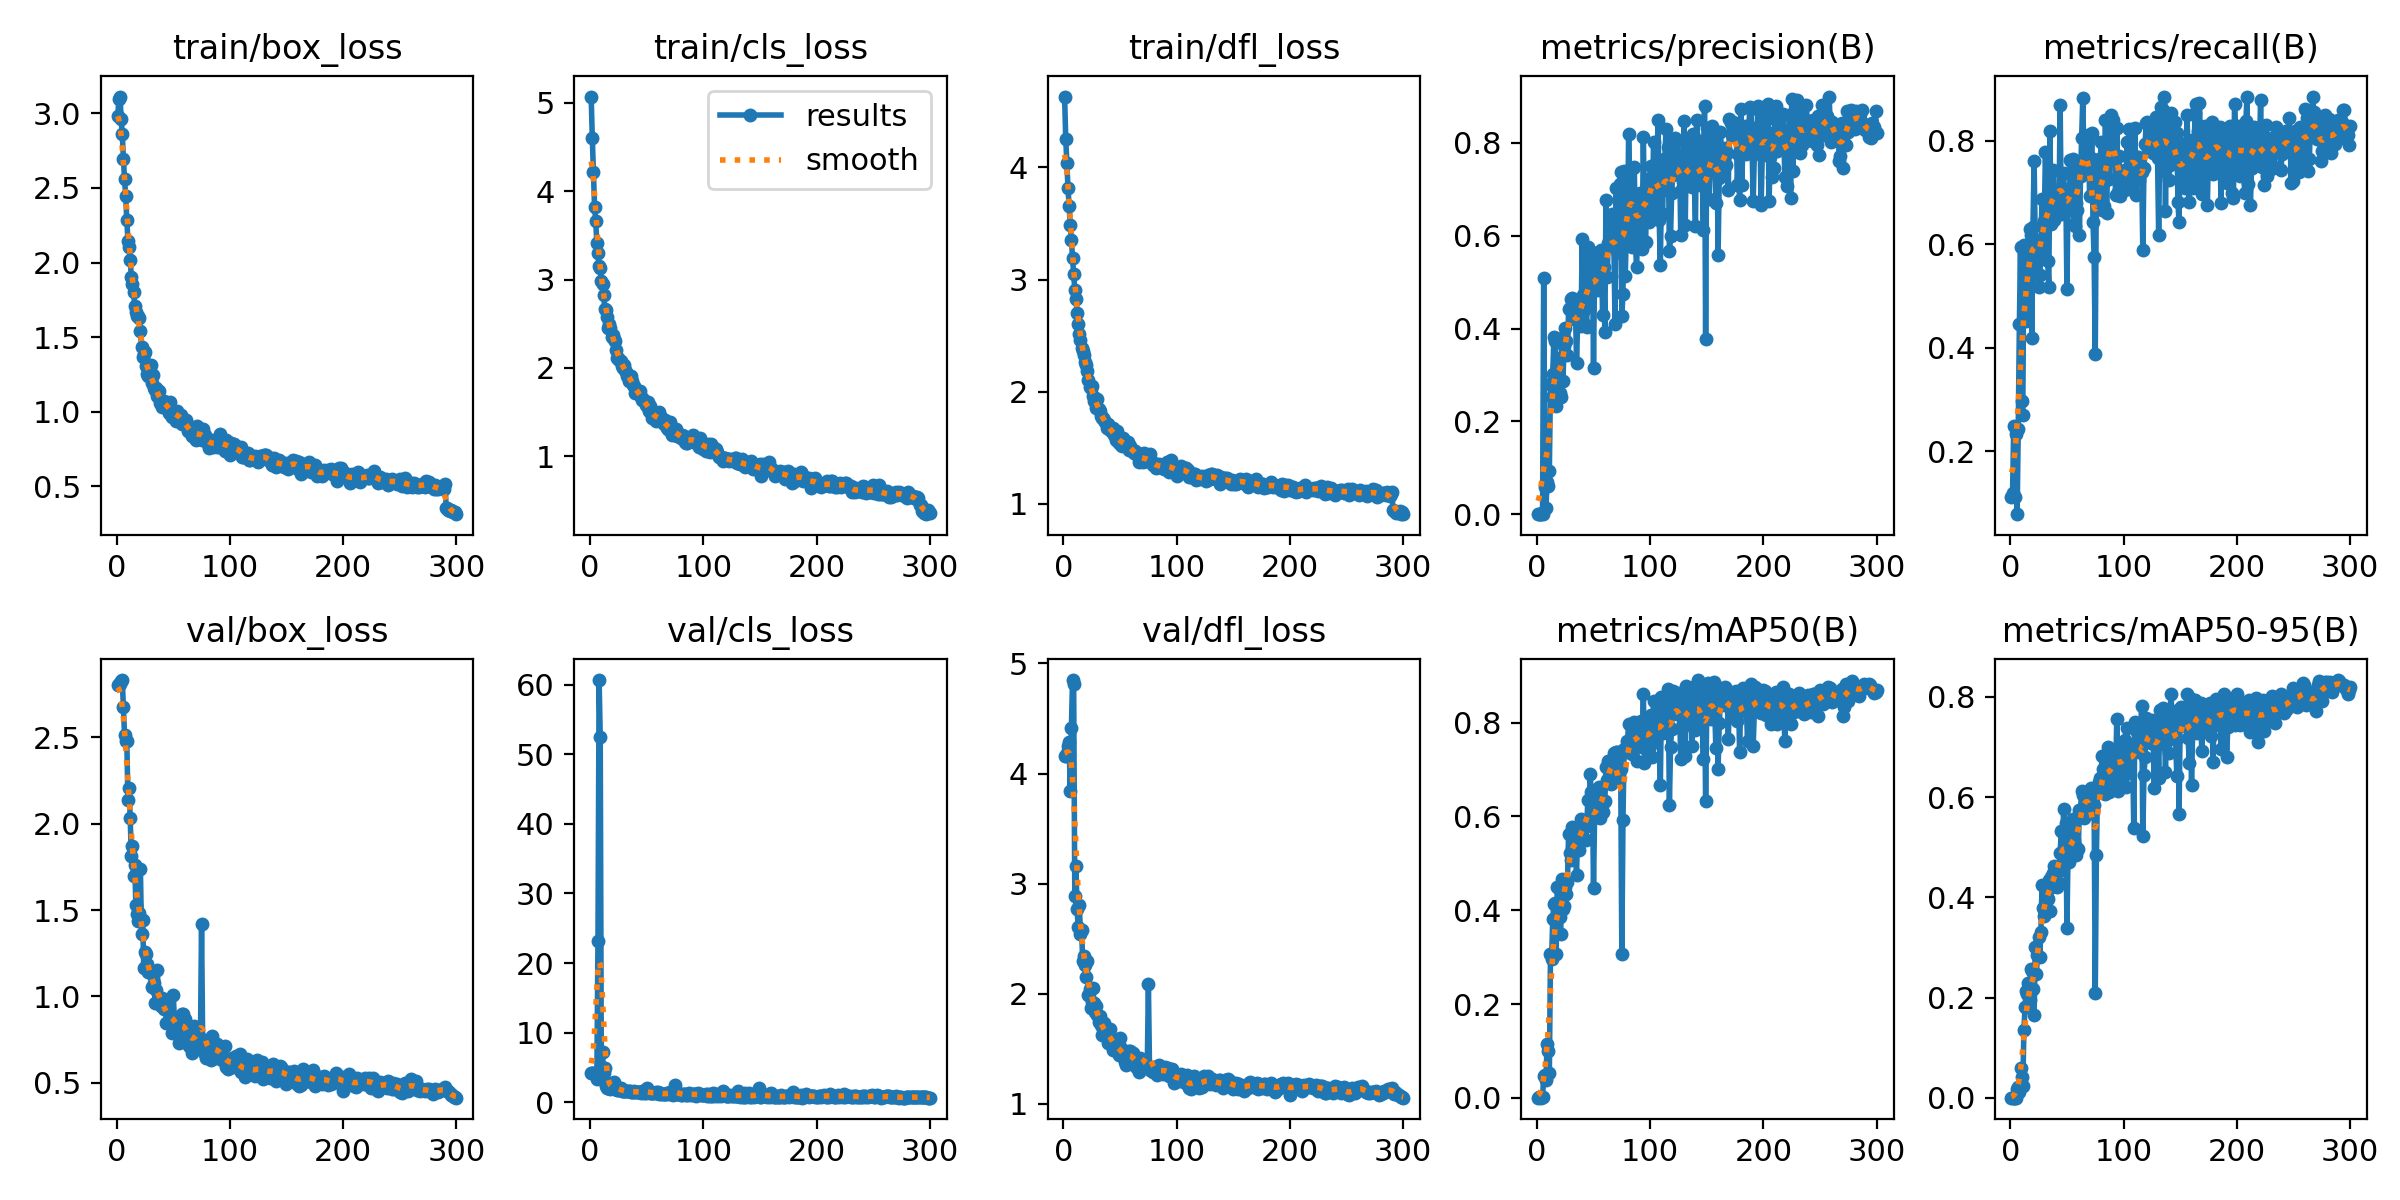

The data file committed next to this chart (first rows):
epoch, train/box_loss, train/cls_loss, train/dfl_loss, metrics/precision(B), metrics/recall(B), metrics/mAP50(B), metrics/mAP50-95(B), val/box_loss, val/cls_loss, val/dfl_loss, lr/pg0, lr/pg1, lr/pg2
1, 2.981, 5.071, 4.632, 0.00047, 0.1118, 0.00064, 0.00028, 2.805, 4.192, 4.157, 0.0001667, 0.0001667, 0.0001667
2, 3.098, 4.598, 4.256, 0.00045, 0.12, 0.00128, 0.00022, 2.808, 4.209, 4.159, 0.0003433, 0.0003433, 0.0003433
3, 3.113, 4.22, 4.038, 0.00132, 0.2494, 0.00111, 0.00028, 2.811, 4.259, 4.182, 0.0005187, 0.0005187, 0.0005187
4, 2.963, 3.821, 3.817, 0.00046, 0.1118, 0.0004, 0.00012, 2.827, 4.206, 4.245, 0.000693, 0.000693, 0.000693
5, 2.862, 3.667, 3.656, 0.00143, 0.2329, 0.0012, 0.00032, 2.833, 3.985, 4.282, 0.0008661, 0.0008661, 0.0008661
6, 2.697, 3.414, 3.486, 0.5095, 0.07882, 0.04625, 0.01672, 2.678, 3.387, 3.841, 0.001038, 0.001038, 0.001038
7, 2.558, 3.296, 3.355, 0.05904, 0.2442, 0.04856, 0.02128, 2.513, 23.22, 4.412, 0.001089, 0.001089, 0.001089
8, 2.448, 3.148, 3.194, 0.01466, 0.4459, 0.03768, 0.01154, 2.48, 60.64, 4.849, 0.001085, 0.001085, 0.001085
9, 2.284, 3.13, 3.054, 0.06919, 0.5941, 0.1148, 0.05853, 2.48, 52.51, 4.813, 0.001082, 0.001082, 0.001082
10, 2.147, 2.979, 2.91, 0.06132, 0.2978, 0.09946, 0.04109, 2.139, 3.39, 2.886, 0.001078, 0.001078, 0.001078
11, 2.104, 2.953, 2.829, 0.09432, 0.2706, 0.05353, 0.02244, 2.209, 7.26, 3.158, 0.001074, 0.001074, 0.001074
12, 2.019, 2.823, 2.704, 0.2808, 0.5988, 0.306, 0.1354, 2.031, 4.258, 2.769, 0.001071, 0.001071, 0.001071
13, 1.9, 2.671, 2.602, 0.2519, 0.5318, 0.297, 0.1811, 1.812, 4.918, 2.604, 0.001067, 0.001067, 0.001067
14, 1.858, 2.653, 2.513, 0.3019, 0.4516, 0.3815, 0.2125, 1.869, 2.376, 2.806, 0.001063, 0.001063, 0.001063
15, 1.8, 2.575, 2.466, 0.381, 0.5713, 0.4132, 0.2071, 1.698, 2.103, 2.544, 0.00106, 0.00106, 0.00106
16, 1.708, 2.449, 2.395, 0.3741, 0.5698, 0.4158, 0.2281, 1.764, 2.007, 2.58, 0.001056, 0.001056, 0.001056
17, 1.669, 2.493, 2.364, 0.2323, 0.6294, 0.3065, 0.1942, 1.528, 2.127, 2.295, 0.001052, 0.001052, 0.001052
18, 1.639, 2.448, 2.325, 0.3196, 0.6177, 0.4497, 0.2568, 1.475, 1.879, 2.346, 0.001049, 0.001049, 0.001049
19, 1.639, 2.347, 2.268, 0.3355, 0.4188, 0.4087, 0.2524, 1.438, 2.014, 2.259, 0.001045, 0.001045, 0.001045
20, 1.626, 2.377, 2.243, 0.262, 0.6341, 0.3852, 0.2172, 1.482, 2.763, 2.148, 0.001041, 0.001041, 0.001041
21, 1.541, 2.326, 2.182, 0.2522, 0.7612, 0.3504, 0.1646, 1.736, 2.945, 2.295, 0.001038, 0.001038, 0.001038
22, 1.435, 2.306, 2.105, 0.3793, 0.6087, 0.4674, 0.3013, 1.364, 1.94, 1.99, 0.001034, 0.001034, 0.001034
23, 1.368, 2.203, 2.047, 0.2866, 0.5612, 0.4035, 0.2469, 1.442, 1.898, 2.045, 0.00103, 0.00103, 0.00103
24, 1.388, 2.115, 2.031, 0.3613, 0.5419, 0.4096, 0.2856, 1.164, 1.794, 1.872, 0.001027, 0.001027, 0.001027
25, 1.398, 2.108, 2.053, 0.4004, 0.5177, 0.4489, 0.3199, 1.258, 1.811, 1.923, 0.001023, 0.001023, 0.001023
26, 1.303, 2.095, 1.964, 0.3734, 0.5412, 0.4347, 0.2817, 1.248, 2.053, 2.05, 0.001019, 0.001019, 0.001019
27, 1.25, 2.074, 1.916, 0.3419, 0.6049, 0.4608, 0.3317, 1.19, 2.044, 1.912, 0.001016, 0.001016, 0.001016
28, 1.237, 2.023, 1.92, 0.4425, 0.687, 0.5629, 0.4241, 1.139, 1.611, 1.838, 0.001012, 0.001012, 0.001012
29, 1.241, 2.001, 1.855, 0.4431, 0.5736, 0.5225, 0.3777, 1.142, 1.692, 1.886, 0.001008, 0.001008, 0.001008
30, 1.31, 2.029, 1.94, 0.4624, 0.6459, 0.5062, 0.3618, 1.139, 1.626, 1.811, 0.001005, 0.001005, 0.001005
31, 1.194, 1.972, 1.847, 0.466, 0.7779, 0.5767, 0.4206, 1.055, 1.633, 1.746, 0.001001, 0.001001, 0.001001
32, 1.243, 1.95, 1.828, 0.4296, 0.6843, 0.5553, 0.401, 1.133, 1.584, 1.797, 0.0009973, 0.0009973, 0.0009973
33, 1.157, 1.912, 1.785, 0.4195, 0.5671, 0.5439, 0.3967, 1.079, 1.697, 1.717, 0.0009937, 0.0009937, 0.0009937
34, 1.147, 1.857, 1.765, 0.4552, 0.5181, 0.5414, 0.4342, 0.9595, 1.586, 1.623, 0.00099, 0.00099, 0.00099
35, 1.159, 1.902, 1.766, 0.326, 0.8185, 0.4746, 0.3727, 1.036, 1.701, 1.675, 0.0009863, 0.0009863, 0.0009863
36, 1.104, 1.903, 1.748, 0.4172, 0.6397, 0.5727, 0.441, 1.152, 1.508, 1.735, 0.0009827, 0.0009827, 0.0009827
37, 1.141, 1.857, 1.732, 0.4153, 0.7416, 0.5283, 0.4206, 0.9674, 1.504, 1.682, 0.000979, 0.000979, 0.000979
38, 1.057, 1.809, 1.676, 0.4127, 0.7438, 0.5736, 0.449, 0.9677, 1.485, 1.628, 0.0009754, 0.0009754, 0.0009754
39, 1.077, 1.799, 1.711, 0.4047, 0.6463, 0.5948, 0.4627, 0.9474, 1.604, 1.554, 0.0009717, 0.0009717, 0.0009717
40, 1.028, 1.719, 1.668, 0.5927, 0.6691, 0.5753, 0.4511, 0.9902, 1.549, 1.64, 0.000968, 0.000968, 0.000968
41, 1.065, 1.747, 1.664, 0.4725, 0.6748, 0.5553, 0.4201, 0.9815, 1.511, 1.681, 0.0009643, 0.0009643, 0.0009643
42, 1.069, 1.719, 1.646, 0.4402, 0.6841, 0.5905, 0.4622, 0.9297, 1.517, 1.602, 0.0009607, 0.0009607, 0.0009607
43, 1.066, 1.709, 1.651, 0.4078, 0.6694, 0.5502, 0.4279, 0.9407, 1.511, 1.589, 0.000957, 0.000957, 0.000957
44, 1.06, 1.743, 1.68, 0.4027, 0.8686, 0.5802, 0.4891, 0.8451, 1.572, 1.485, 0.0009534, 0.0009534, 0.0009534
45, 1.032, 1.671, 1.613, 0.5754, 0.6579, 0.6351, 0.5332, 0.8471, 1.365, 1.498, 0.0009497, 0.0009497, 0.0009497
46, 0.9926, 1.635, 1.569, 0.4595, 0.6782, 0.5943, 0.4543, 0.9854, 1.67, 1.58, 0.000946, 0.000946, 0.000946
47, 1.067, 1.646, 1.65, 0.544, 0.7377, 0.6903, 0.5771, 0.8491, 1.437, 1.526, 0.0009424, 0.0009424, 0.0009424
48, 0.9758, 1.628, 1.565, 0.5543, 0.6896, 0.6517, 0.5349, 0.8557, 1.359, 1.478, 0.0009387, 0.0009387, 0.0009387
49, 0.9649, 1.581, 1.545, 0.5646, 0.7049, 0.6549, 0.5491, 0.7896, 1.307, 1.445, 0.000935, 0.000935, 0.000935
50, 1.007, 1.567, 1.57, 0.3149, 0.513, 0.4465, 0.3397, 1.011, 2.092, 1.596, 0.0009313, 0.0009313, 0.0009313
51, 0.9972, 1.613, 1.524, 0.5389, 0.7069, 0.6122, 0.4974, 0.8707, 1.628, 1.504, 0.0009277, 0.0009277, 0.0009277
52, 0.9348, 1.516, 1.517, 0.4928, 0.6659, 0.5994, 0.4714, 0.8763, 1.462, 1.477, 0.000924, 0.000924, 0.000924
53, 1.001, 1.573, 1.587, 0.5424, 0.764, 0.628, 0.5153, 0.799, 1.346, 1.429, 0.0009204, 0.0009204, 0.0009204
54, 0.9854, 1.497, 1.553, 0.4834, 0.7614, 0.6587, 0.5453, 0.8048, 1.317, 1.378, 0.0009167, 0.0009167, 0.0009167
55, 0.9713, 1.437, 1.524, 0.5601, 0.7659, 0.6618, 0.5568, 0.7282, 1.321, 1.348, 0.000913, 0.000913, 0.000913
56, 0.9682, 1.475, 1.53, 0.5242, 0.6392, 0.5966, 0.5139, 0.8079, 1.338, 1.449, 0.0009093, 0.0009093, 0.0009093
57, 0.9799, 1.44, 1.551, 0.5695, 0.6347, 0.6119, 0.5053, 0.8037, 1.349, 1.444, 0.0009057, 0.0009057, 0.0009057
58, 0.919, 1.398, 1.477, 0.4287, 0.6801, 0.6102, 0.4844, 0.8992, 1.475, 1.479, 0.000902, 0.000902, 0.000902
59, 0.9303, 1.471, 1.512, 0.5319, 0.6662, 0.6311, 0.4961, 0.8998, 1.428, 1.477, 0.0008984, 0.0008984, 0.0008984
60, 0.9139, 1.425, 1.48, 0.3926, 0.7464, 0.633, 0.4968, 0.8706, 1.5, 1.452, 0.0008947, 0.0008947, 0.0008947
... 240 more rows
